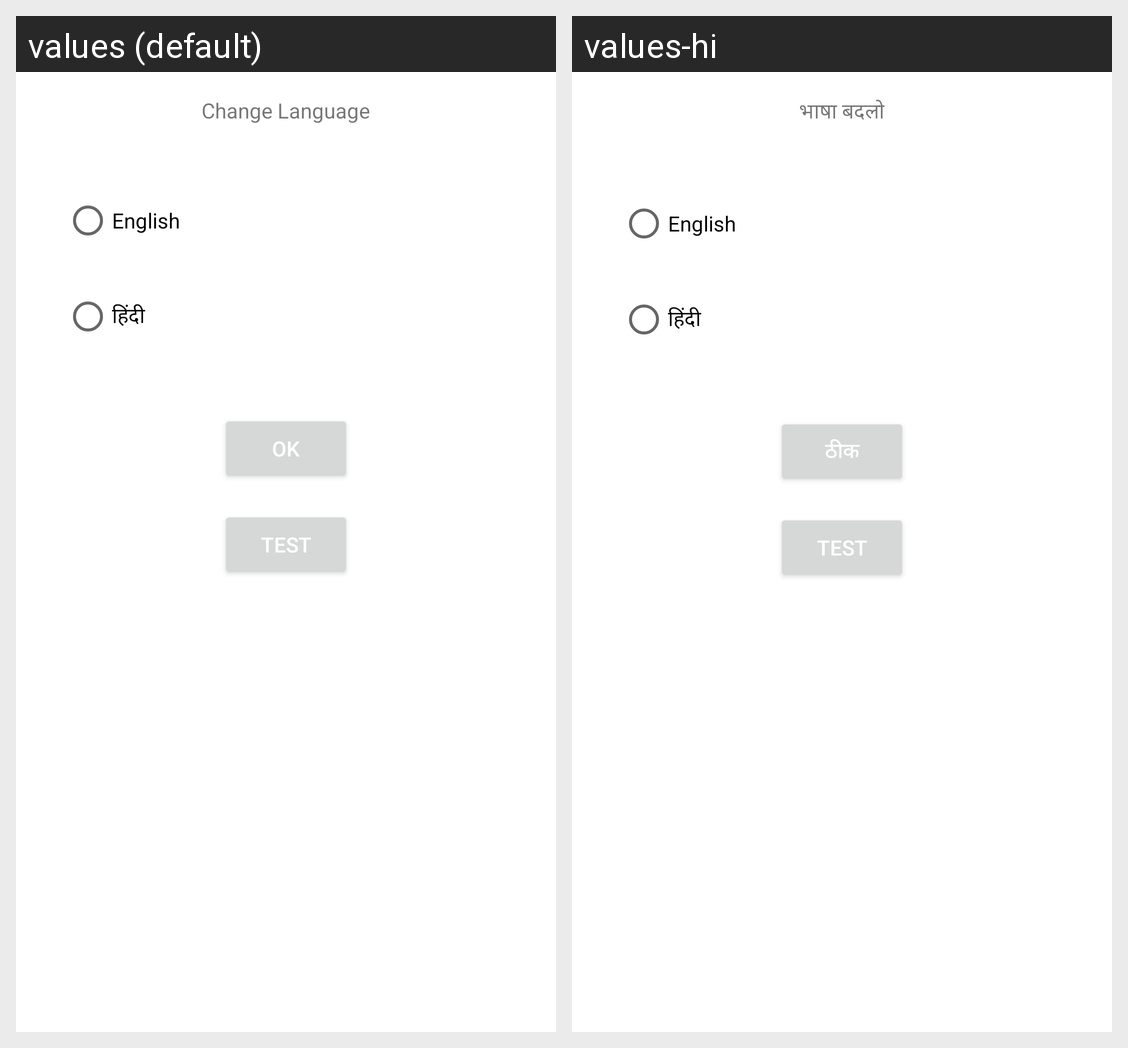

Strings drawn on this Android screen and how each of the app's shown locales translates them:
Android screen res/layout/activity_main.xml rendered under 2 locales, left to right: values (default), values-hi. Device: Nexus 5 (rendered at 1080×1920; each locale shown at half size, 540×960, under a caption strip naming it); theme Theme.MultiLanguage.
Strings drawn on this screen, with the default value and each locale's value (text and hints the layout hard-codes, and strings that could not be matched under every locale, appear in the picture but are not listed):

change_language
  values: Change Language
  values-hi: भाषा बदलो

english
  values: English
  values-hi: English  [not translated; the default value is used]

hindi
  values: हिंदी
  values-hi: हिंदी  [not translated; the default value is used]

ok
  values: OK
  values-hi: ठीक
